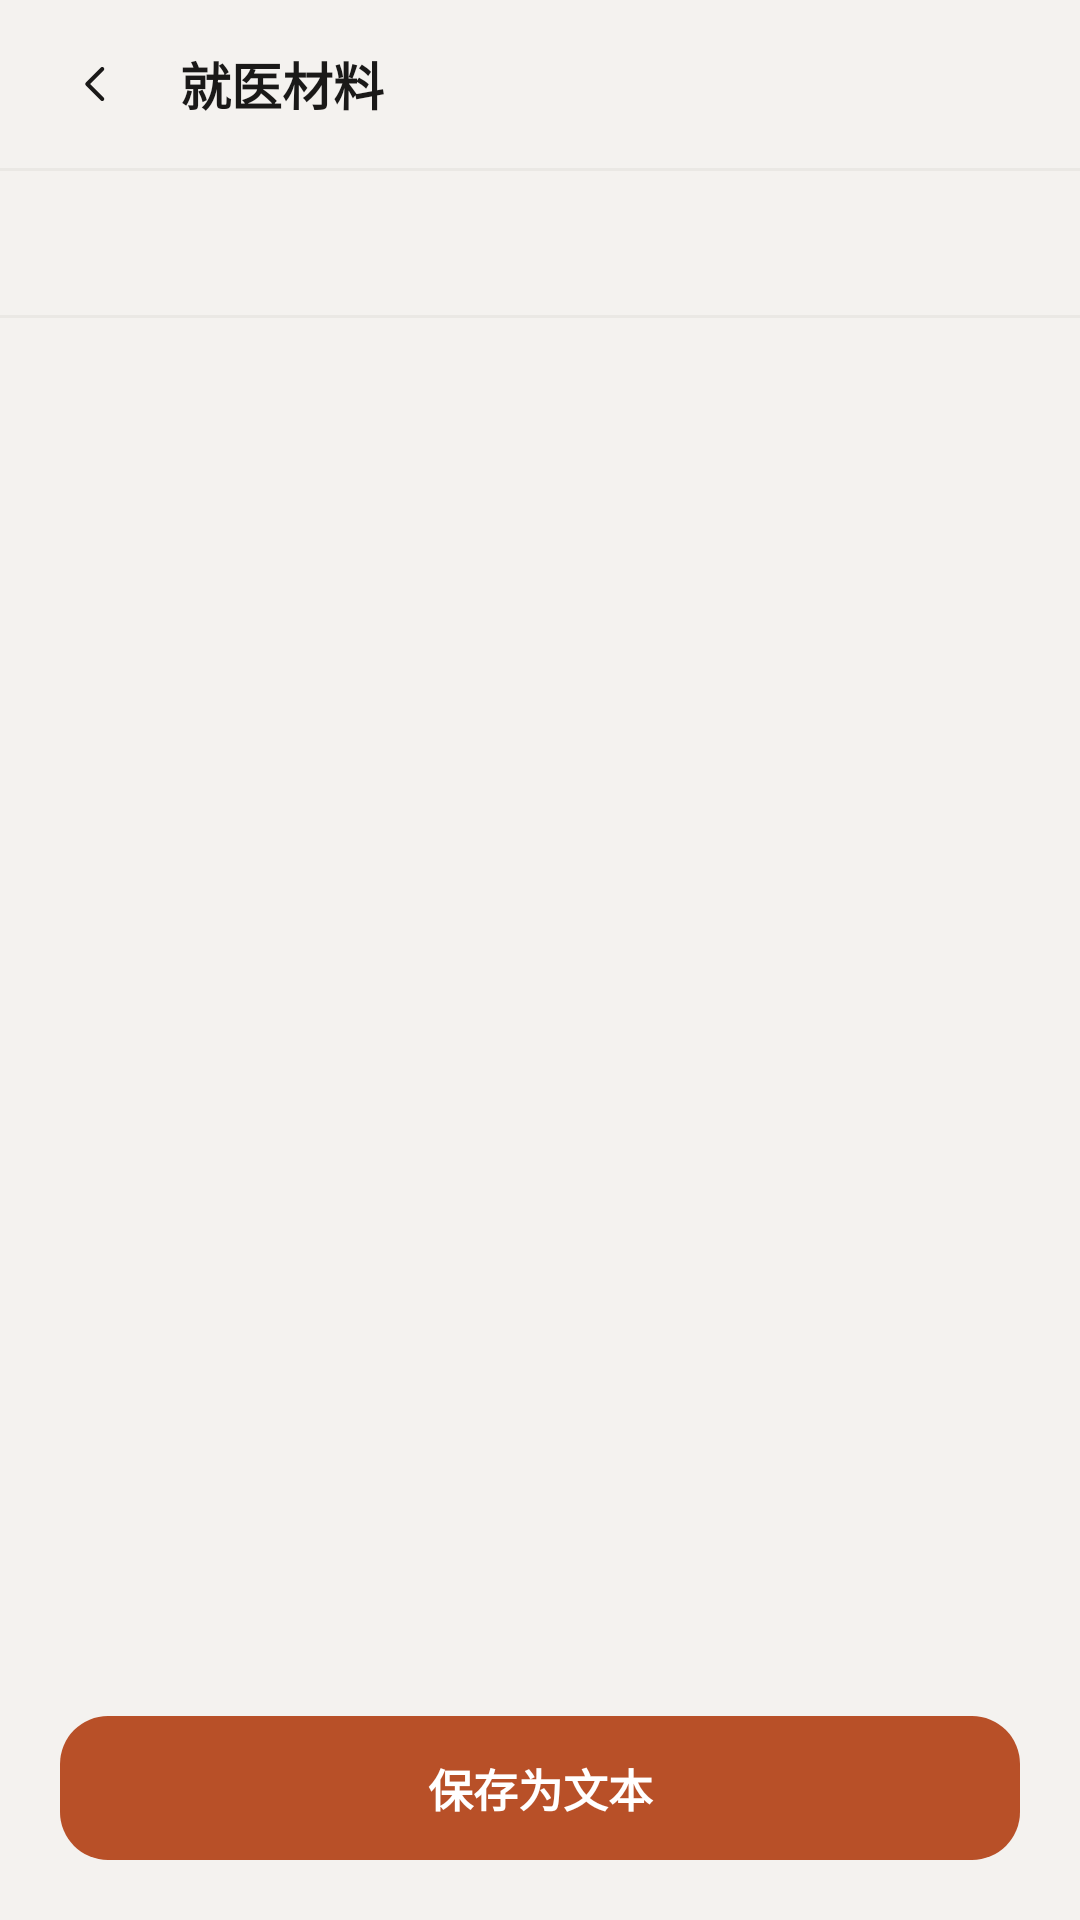

Produce the Android XML layout that renders to this screen, including the resource entries it uses.
<!-- AndroidManifest.xml: application theme Theme.Healix -->
<!-- res/layout/fragment_medical_summary.xml -->
<?xml version="1.0" encoding="utf-8"?>
<LinearLayout xmlns:android="http://schemas.android.com/apk/res/android"
    xmlns:tools="http://schemas.android.com/tools"
    android:layout_width="match_parent"
    android:layout_height="match_parent"
    android:background="@color/bg"
    android:orientation="vertical">

    <RelativeLayout
        android:layout_width="match_parent"
        android:layout_height="56dp"
        android:paddingEnd="@dimen/screen_margin">

        <ImageButton
            android:id="@+id/btnBack"
            android:layout_width="@dimen/touch_min"
            android:layout_height="@dimen/touch_min"
            android:layout_centerVertical="true"
            android:layout_marginStart="8dp"
            android:background="?attr/selectableItemBackgroundBorderless"
            android:contentDescription="@string/back"
            android:padding="14dp"
            android:scaleType="fitCenter"
            android:src="@drawable/ic_back" />

        <TextView
            style="@style/Text.Title"
            android:layout_width="wrap_content"
            android:layout_height="match_parent"
            android:layout_marginStart="4dp"
            android:layout_toEndOf="@id/btnBack"
            android:gravity="center_vertical"
            android:text="@string/medical_title" />
    </RelativeLayout>

    <View
        android:layout_width="match_parent"
        android:layout_height="@dimen/divider"
        android:background="@color/line" />

    
    <LinearLayout
        android:layout_width="match_parent"
        android:layout_height="@dimen/touch_min"
        android:orientation="horizontal"
        android:paddingStart="@dimen/screen_margin"
        android:paddingEnd="@dimen/screen_margin">

        <TextView
            android:id="@+id/winMonth1"
            style="@style/Text.Body"
            android:layout_width="0dp"
            android:layout_height="match_parent"
            android:layout_weight="1"
            android:background="?attr/selectableItemBackgroundBorderless"
            android:gravity="center"
            tools:text="近 1 个月" />

        <TextView
            android:id="@+id/winMonth3"
            style="@style/Text.Body"
            android:layout_width="0dp"
            android:layout_height="match_parent"
            android:layout_weight="1"
            android:background="?attr/selectableItemBackgroundBorderless"
            android:gravity="center"
            tools:text="近 3 个月" />

        <TextView
            android:id="@+id/winMonth6"
            style="@style/Text.Body"
            android:layout_width="0dp"
            android:layout_height="match_parent"
            android:layout_weight="1"
            android:background="?attr/selectableItemBackgroundBorderless"
            android:gravity="center"
            tools:text="近 6 个月" />
    </LinearLayout>

    <View
        android:layout_width="match_parent"
        android:layout_height="@dimen/divider"
        android:background="@color/line" />

    <ScrollView
        android:layout_width="match_parent"
        android:layout_height="0dp"
        android:layout_weight="1"
        android:scrollbars="none">

        <TextView
            android:id="@+id/preview"
            style="@style/Text.Secondary"
            android:layout_width="match_parent"
            android:layout_height="wrap_content"
            android:lineSpacingExtra="4dp"
            android:paddingStart="@dimen/screen_margin"
            android:paddingTop="16dp"
            android:paddingEnd="@dimen/screen_margin"
            android:paddingBottom="16dp"
            android:textColor="@color/text_1"
            tools:text="Healix 就医准备材料" />
    </ScrollView>

    <androidx.appcompat.widget.AppCompatButton
        android:id="@+id/btnSave"
        style="@style/Widget.Healix.Button"
        android:layout_width="match_parent"
        android:layout_height="48dp"
        android:layout_marginStart="@dimen/screen_margin"
        android:layout_marginTop="8dp"
        android:layout_marginEnd="@dimen/screen_margin"
        android:layout_marginBottom="@dimen/screen_margin"
        android:text="@string/medical_save" />

</LinearLayout>
<!-- resources referenced by this layout -->
<resources>
  <color name="bg">#F4F2EF</color>
  <color name="line">@color/outline_variant</color>
  <color name="text_1">#1A1918</color>
  <dimen name="divider">1dp</dimen>
  <dimen name="screen_margin">20dp</dimen>
  <dimen name="touch_min">48dp</dimen>
  <!-- drawable ic_back (drawable) -->
  <?xml version="1.0" encoding="utf-8"?>
  <vector xmlns:android="http://schemas.android.com/apk/res/android"
      android:width="24dp"
      android:height="24dp"
      android:viewportWidth="24"
      android:viewportHeight="24">
      <path
          android:fillColor="#00000000"
          android:strokeColor="@color/text_1"
          android:strokeWidth="1.6"
          android:strokeLineCap="round"
          android:strokeLineJoin="round"
          android:pathData="M14.5,6 L8.5,12 L14.5,18" />
  </vector>
  <string name="back">返回</string>
  <string name="medical_save">保存为文本</string>
  <string name="medical_title">就医材料</string>
  <style name="Text.Body" parent="">
          <item name="android:textSize">15sp</item>
          <item name="android:fontFamily">sans-serif</item>
          <item name="android:textColor">@color/text_1</item>
          <item name="android:lineSpacingExtra">6sp</item>
      </style>
  <style name="Text.Secondary" parent="">
          <item name="android:textSize">13sp</item>
          <item name="android:fontFamily">sans-serif</item>
          <item name="android:textColor">@color/text_2</item>
          <item name="android:lineSpacingExtra">3sp</item>
      </style>
  <style name="Text.Title" parent="">
          <item name="android:textSize">17sp</item>
          <item name="android:fontFamily">sans-serif-medium</item>
          <item name="android:textStyle">bold</item>
          <item name="android:textColor">@color/text_1</item>
      </style>
  <style name="Widget.Healix.Button" parent="Widget.AppCompat.Button.Borderless">
          <item name="android:layout_height">@dimen/btn_primary_height</item>
          <item name="android:minWidth">0dp</item>
          <item name="android:paddingStart">24dp</item>
          <item name="android:paddingEnd">24dp</item>
          <item name="android:background">@drawable/bg_btn_primary</item>
          <item name="android:textColor">@color/btn_primary_text</item>
          <item name="android:textSize">15sp</item>
          <item name="android:textAllCaps">false</item>
          <item name="android:fontFamily">sans-serif-medium</item>
          <item name="android:textStyle">bold</item>
          <item name="android:stateListAnimator">@null</item>
          <item name="android:elevation">0dp</item>
      </style>
  <color name="outline_variant">#EAE8E4</color>
  <color name="text_2">#6E6B66</color>
  <dimen name="btn_primary_height">52dp</dimen>
  <!-- drawable bg_btn_primary (drawable) -->
  <?xml version="1.0" encoding="utf-8"?>
  <selector xmlns:android="http://schemas.android.com/apk/res/android">
      <item android:state_enabled="false">
          <shape android:shape="rectangle">
              <solid android:color="@color/btn_disabled_bg" />
              <corners android:radius="@dimen/radius_md" />
          </shape>
      </item>
      <item android:state_pressed="true">
          <shape android:shape="rectangle">
              <solid android:color="@color/primary_press" />
              <corners android:radius="@dimen/radius_md" />
          </shape>
      </item>
      <item>
          <shape android:shape="rectangle">
              <solid android:color="@color/primary" />
              <corners android:radius="@dimen/radius_md" />
          </shape>
      </item>
  </selector>
  <color name="btn_primary_text">#FFFFFF</color>
  <color name="primary">#B85028</color>
  <style name="Widget.Healix.BottomSheet" parent="Widget.MaterialComponents.BottomSheet.Modal">
          <item name="android:background">@android:color/transparent</item>
          <item name="android:backgroundTint">@android:color/transparent</item>
      </style>
  <color name="btn_disabled_bg">#DAD7D2</color>
  <dimen name="radius_md">16dp</dimen>
  <color name="primary_press">#A3451F</color>
</resources>
